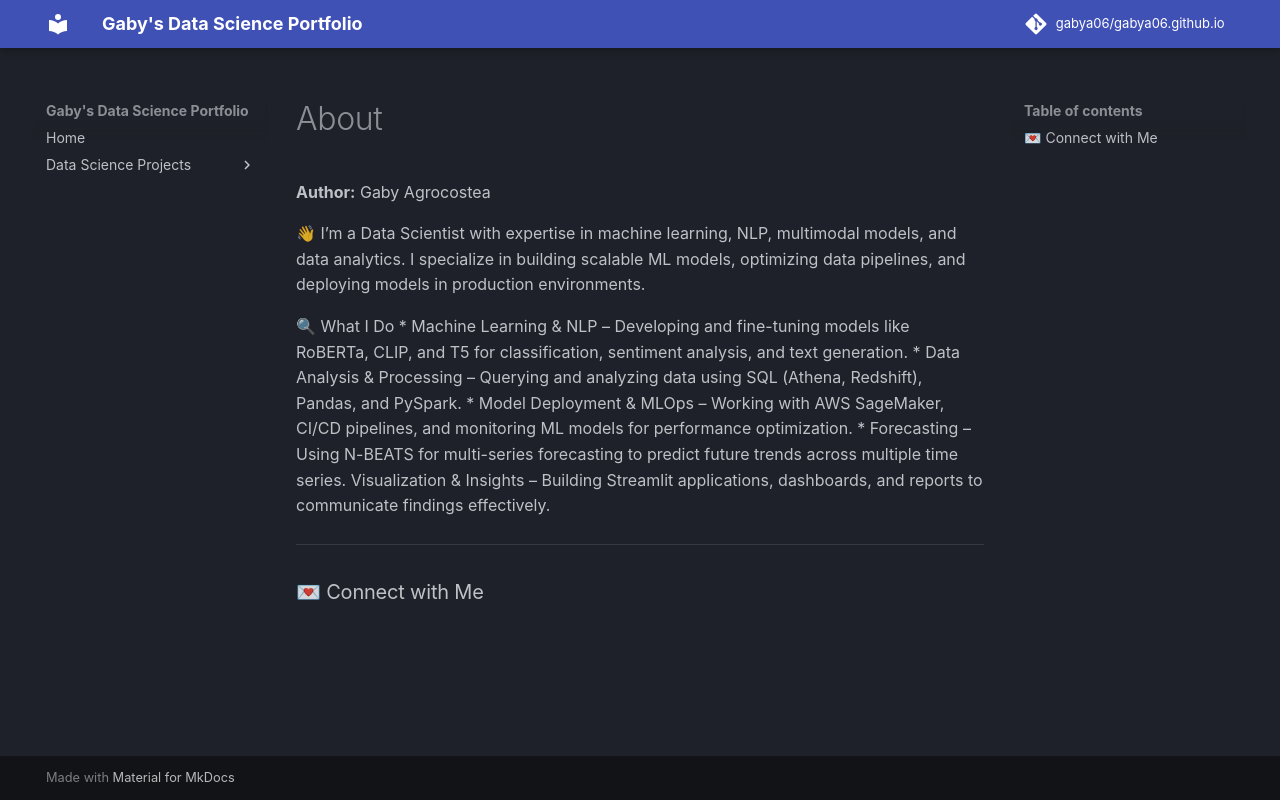

repository: Gabya06/gabya06.github.io · page: about/index.html · generator: mkdocs

# About
 
**Author:** Gaby Agrocostea

👋 I’m a Data Scientist with expertise in machine learning, NLP, multimodal models, and data analytics. I specialize in building scalable ML models, optimizing data pipelines, and deploying models in production environments.

🔍 What I Do
* Machine Learning & NLP – Developing and fine-tuning models like RoBERTa, CLIP, and T5 for classification, sentiment analysis, and text generation.
* Data Analysis & Processing – Querying and analyzing data using SQL (Athena, Redshift), Pandas, and PySpark.
* Model Deployment & MLOps – Working with AWS SageMaker, CI/CD pipelines, and monitoring ML models for performance optimization.
* Forecasting – Using N-BEATS for multi-series forecasting to predict future trends across multiple time series.
Visualization & Insights – Building Streamlit applications, dashboards, and reports to communicate findings effectively.

---

### 💌 Connect with Me

[![](https://img.shields.io/badge/medium-000000?style=for-the-badge&logo=medium&logoColor=white)](https://www.medium.com/@gabya06)
[![](https://img.shields.io/badge/LinkedIn-0077B5?style=for-the-badge&logo=linkedin&logoColor=white)](https://www.linkedin.com/in/gabrielleagrocostea) [![](https://img.shields.io/badge/GitHub-181717?style=for-the-badge&logo=github&logoColor=white)](https://www.github.com/gabya06) [![](https://img.shields.io/badge/gmail-EA4335?style=for-the-badge&logo=gmail&logoColor=white)](mailto:gabya06@gmail.com)
